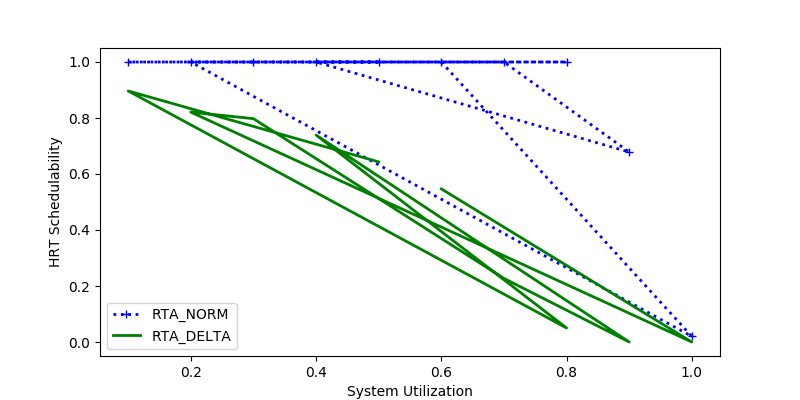

Values plotted in this chart, from the file beside it:
sys_util, RTA_NORM, RTA_DELTA
0.6, 1.0, 0.5469
1.0, 0.02, 0.0
0.2, 1.0, 0.821
0.3, 1.0, 0.7976
0.7, 1.0, 0.2271
0.9, 0.6785, 0.0
0.4, 1.0, 0.7391
0.8, 1.0, 0.05
0.1, 1.0, 0.8966
0.5, 1.0, 0.6433
